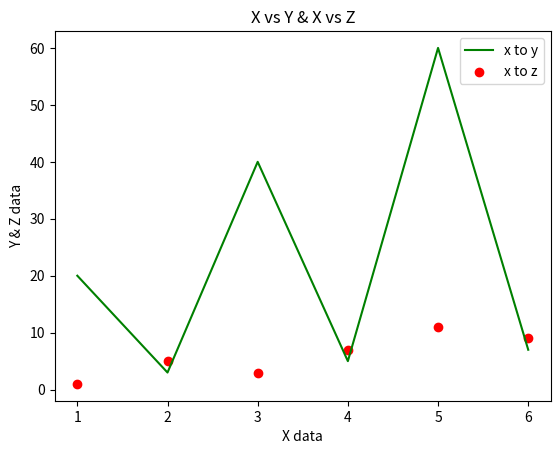

The script that saved this image:
from matplotlib.pyplot import (legend, plot, scatter, show, title,
                               xlabel, ylabel)

x = [1, 2, 3, 4, 5, 6]
y = [20, 3, 40, 5, 60, 7]
z = [1, 5, 3, 7, 11, 9]

plot(x, y, label="x to y", color="green")
scatter(x, z, label="x to z", color="red")

title("X vs Y & X vs Z")
xlabel("X data")
ylabel("Y & Z data")

legend()
show()
